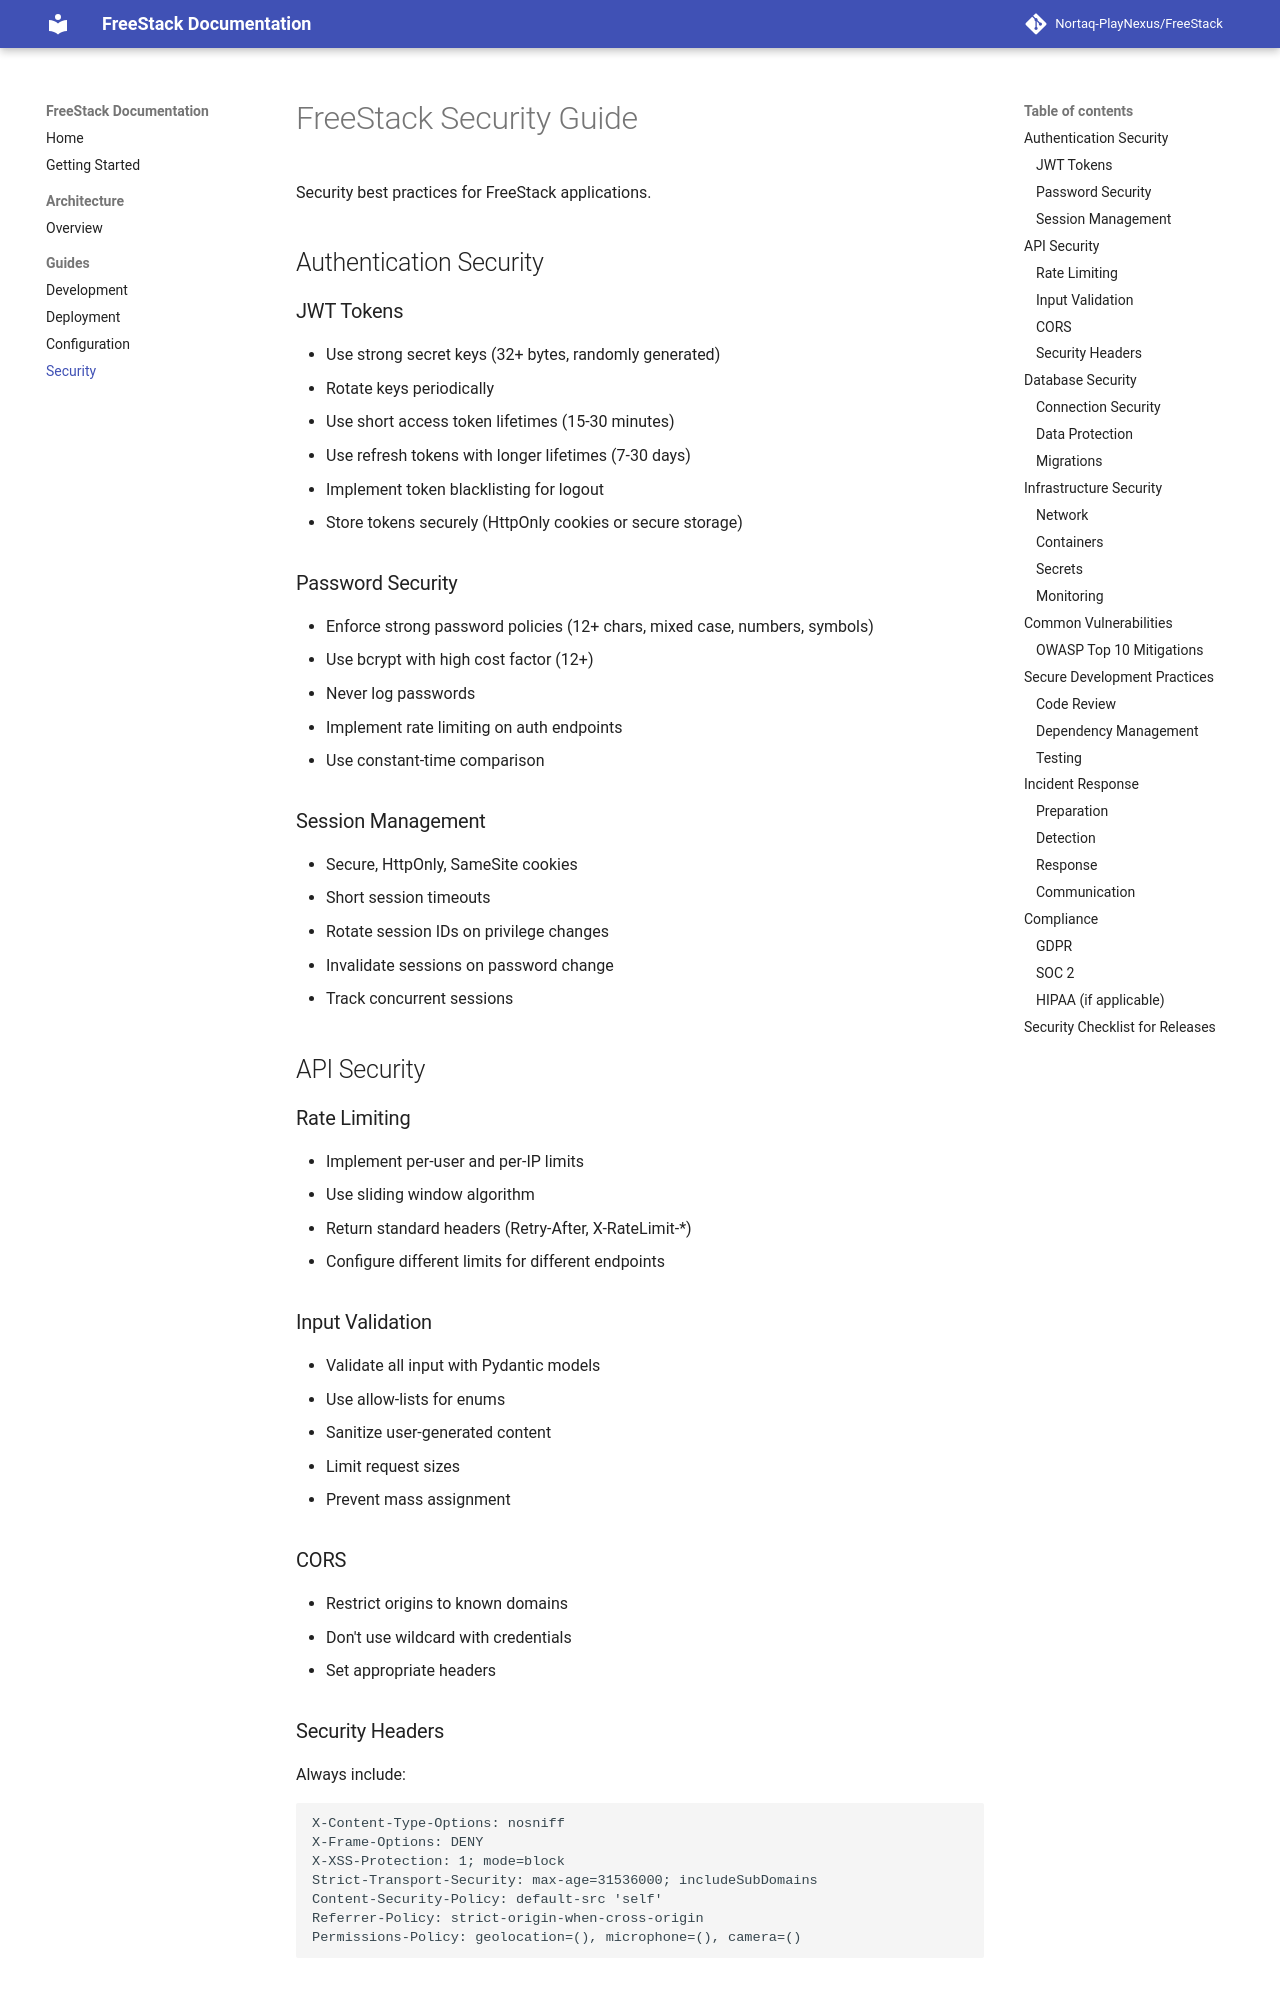

repository: Nortaq-PlayNexus/FreeStack · page: guides/security/index.html · generator: mkdocs

# FreeStack Security Guide

Security best practices for FreeStack applications.

## Authentication Security

### JWT Tokens
- Use strong secret keys (32+ bytes, randomly generated)
- Rotate keys periodically
- Use short access token lifetimes (15-30 minutes)
- Use refresh tokens with longer lifetimes (7-30 days)
- Implement token blacklisting for logout
- Store tokens securely (HttpOnly cookies or secure storage)

### Password Security
- Enforce strong password policies (12+ chars, mixed case, numbers, symbols)
- Use bcrypt with high cost factor (12+)
- Never log passwords
- Implement rate limiting on auth endpoints
- Use constant-time comparison

### Session Management
- Secure, HttpOnly, SameSite cookies
- Short session timeouts
- Rotate session IDs on privilege changes
- Invalidate sessions on password change
- Track concurrent sessions

## API Security

### Rate Limiting
- Implement per-user and per-IP limits
- Use sliding window algorithm
- Return standard headers (Retry-After, X-RateLimit-*)
- Configure different limits for different endpoints

### Input Validation
- Validate all input with Pydantic models
- Use allow-lists for enums
- Sanitize user-generated content
- Limit request sizes
- Prevent mass assignment

### CORS
- Restrict origins to known domains
- Don't use wildcard with credentials
- Set appropriate headers
